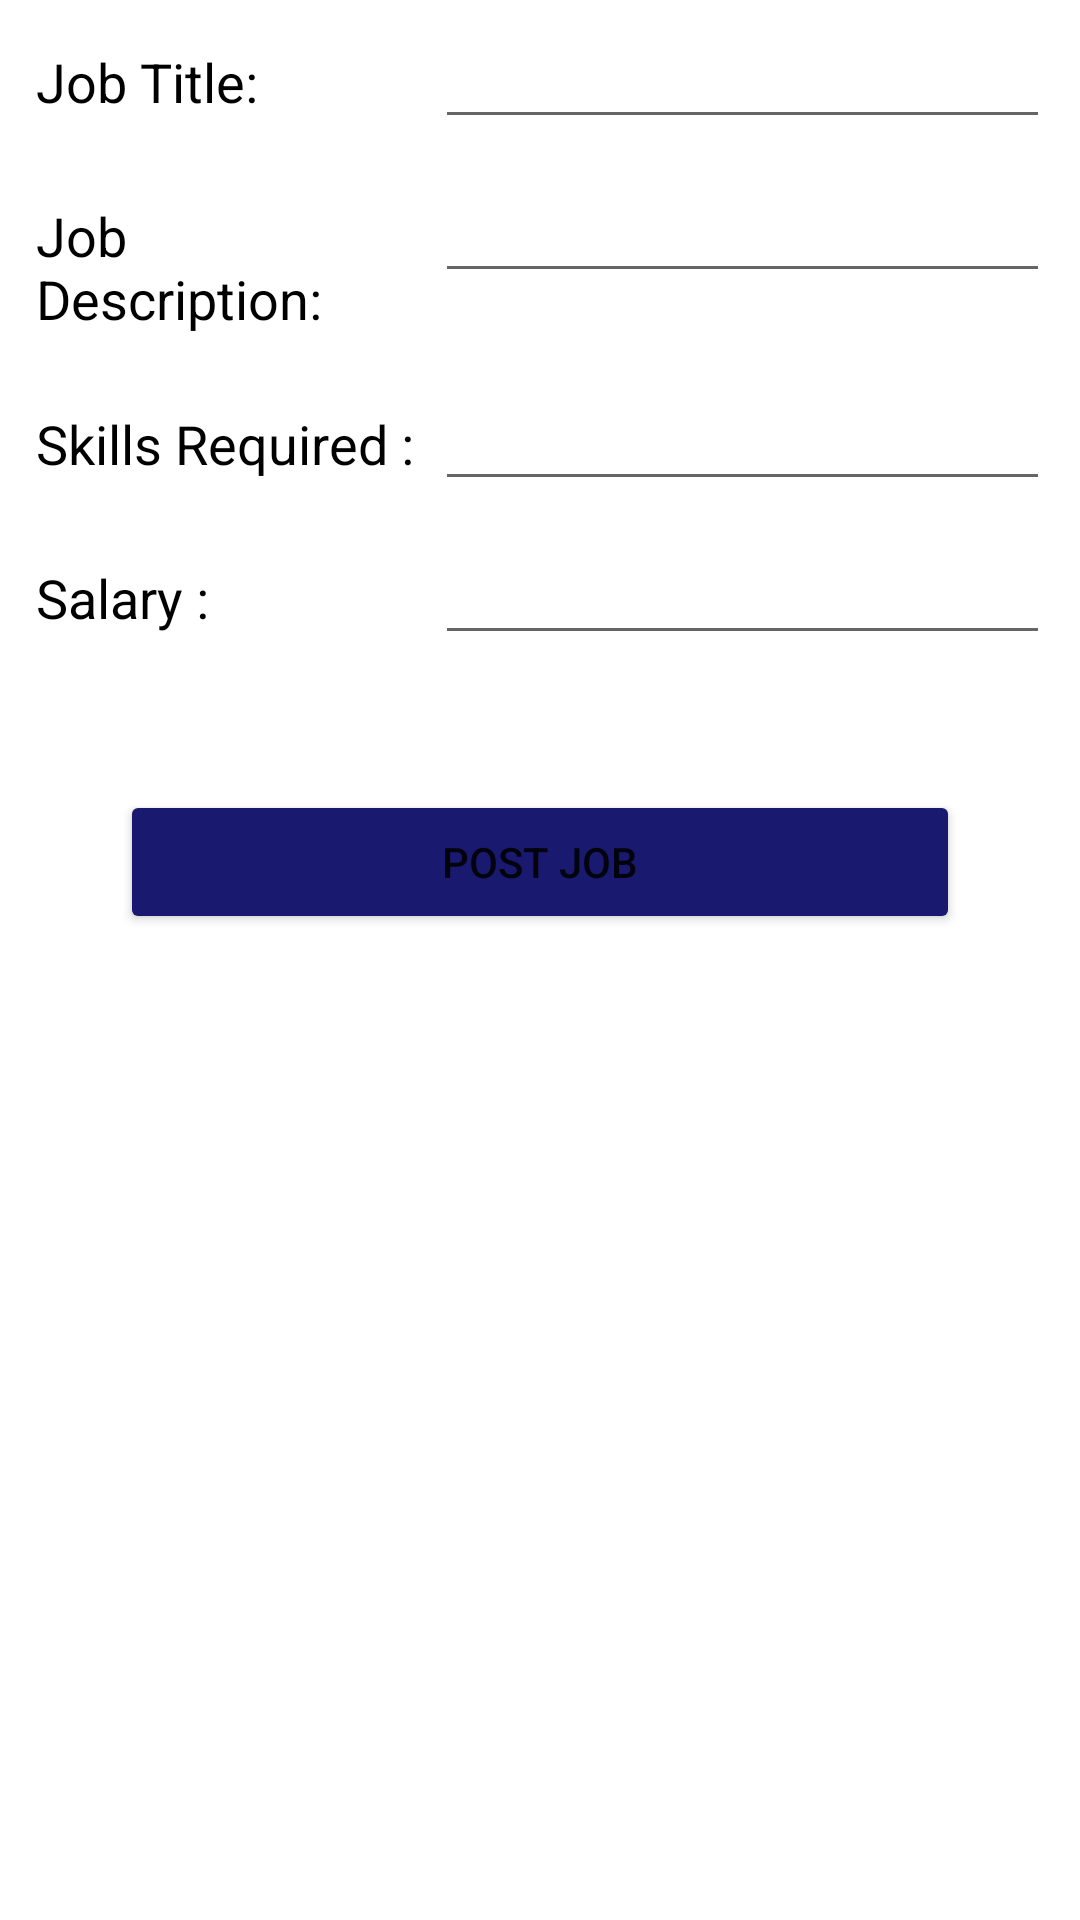

This screen was rendered from an Android layout file. Write that file and the resources it references.
<!-- AndroidManifest.xml: application theme Theme.ReadersRealm -->
<!-- res/layout/activity_insert_job_post2.xml -->
<?xml version="1.0" encoding="utf-8"?>
<LinearLayout xmlns:android="http://schemas.android.com/apk/res/android"
    xmlns:app="http://schemas.android.com/apk/res-auto"
    xmlns:tools="http://schemas.android.com/tools"
    android:layout_width="match_parent"
    android:layout_height="match_parent"
    android:orientation="vertical"
    tools:context=".insertJobPostActivity2">

    <ScrollView
        android:layout_width="match_parent"
        android:layout_height="wrap_content"
        >

        <LinearLayout
            android:layout_width="match_parent"
            android:layout_height="wrap_content"

            android:orientation="vertical">

            <LinearLayout
                android:layout_width="match_parent"
                android:layout_height="wrap_content"
                android:layout_margin="5dp"
                android:orientation="horizontal">

                <RelativeLayout
                    android:layout_width="0dp"
                    android:layout_height="wrap_content"
                    android:layout_weight="2">

                    <TextView
                        android:layout_width="match_parent"
                        android:layout_height="wrap_content"
                        android:padding="7dp"
                        android:textColor="@color/black"
                        android:text="Job Title: "
                        android:textAppearance="?android:textAppearanceMedium" />
                </RelativeLayout>
                <RelativeLayout
                    android:layout_width="0dp"
                    android:layout_height="wrap_content"
                    android:layout_weight="3">

                    <EditText
                        android:id="@+id/jobTitleEditText"
                        android:layout_width="match_parent"
                        android:layout_height="wrap_content"
                        android:layout_marginRight="5dp"/>

                </RelativeLayout>





            </LinearLayout>

            <LinearLayout
                android:layout_width="match_parent"
                android:layout_height="wrap_content"
                android:layout_margin="5dp"
                android:orientation="horizontal">

                <RelativeLayout
                    android:layout_width="0dp"
                    android:layout_height="wrap_content"
                    android:layout_weight="2">

                    <TextView
                        android:layout_width="match_parent"
                        android:layout_height="wrap_content"
                        android:padding="7dp"
                        android:textColor="@color/black"
                        android:text="Job Description: "
                        android:textAppearance="?android:textAppearanceMedium" />
                </RelativeLayout>
                <RelativeLayout
                    android:layout_width="0dp"
                    android:layout_height="wrap_content"
                    android:layout_weight="3">

                    <EditText
                        android:id="@+id/jobDescriptionEditText"
                        android:layout_width="match_parent"
                        android:layout_height="wrap_content"
                        android:layout_marginRight="5dp"/>

                </RelativeLayout>





            </LinearLayout>

            <LinearLayout
                android:layout_width="match_parent"
                android:layout_height="wrap_content"
                android:layout_margin="5dp"
                android:orientation="horizontal">

                <RelativeLayout
                    android:layout_width="0dp"
                    android:layout_height="wrap_content"
                    android:layout_weight="2">

                    <TextView
                        android:layout_width="match_parent"
                        android:layout_height="wrap_content"
                        android:padding="7dp"
                        android:textColor="@color/black"
                        android:text="Skills Required : "
                        android:textAppearance="?android:textAppearanceMedium" />
                </RelativeLayout>
                <RelativeLayout
                    android:layout_width="0dp"
                    android:layout_height="wrap_content"
                    android:layout_weight="3">

                    <EditText
                        android:id="@+id/skillsRequiredEditText"
                        android:layout_width="match_parent"
                        android:layout_height="wrap_content"
                        android:layout_marginRight="5dp"/>

                </RelativeLayout>





            </LinearLayout>
            <LinearLayout
                android:layout_width="match_parent"
                android:layout_height="wrap_content"
                android:layout_margin="5dp"
                android:orientation="horizontal">

                <RelativeLayout
                    android:layout_width="0dp"
                    android:layout_height="wrap_content"
                    android:layout_weight="2">

                    <TextView
                        android:layout_width="match_parent"
                        android:layout_height="wrap_content"
                        android:padding="7dp"
                        android:textColor="@color/black"
                        android:text="Salary : "
                        android:textAppearance="?android:textAppearanceMedium" />
                </RelativeLayout>
                <RelativeLayout
                    android:layout_width="0dp"
                    android:layout_height="wrap_content"
                    android:layout_weight="3">

                    <EditText
                        android:id="@+id/salaryEditText"
                        android:layout_width="match_parent"
                        android:layout_height="wrap_content"
                        android:layout_marginRight="5dp"/>

                </RelativeLayout>





            </LinearLayout>
            <Button
                android:layout_width="match_parent"
                android:layout_height="wrap_content"
                android:layout_margin="40dp"
                android:text="Post Job"
                android:backgroundTint=	"#191970"
                android:id="@+id/post_job_btn"
                />

        </LinearLayout>
    </ScrollView>
</LinearLayout>
<!-- resources referenced by this layout -->
<resources>
  <style name="Theme.ReadersRealm" parent="Theme.MaterialComponents.DayNight.NoActionBar">
          
          <item name="colorPrimary">@color/purple_500</item>
          <item name="colorPrimaryVariant">@color/purple_700</item>
          <item name="colorOnPrimary">@color/white</item>
          
          <item name="colorSecondary">@color/teal_200</item>
          <item name="colorSecondaryVariant">@color/teal_700</item>
          <item name="colorOnSecondary">@color/black</item>
          
          <item name="android:statusBarColor">?attr/colorPrimaryVariant</item>
          
          <item name="android:windowContentTransitions">true</item>
      </style>
  <!-- not gathered from this repository: default colours our renderer supplied (Android Studio template values) -->
  <color name="purple_500">#FF6200EE</color>
  <color name="purple_700">#FF3700B3</color>
  <color name="teal_200">#FF03DAC5</color>
  <color name="teal_700">#FF018786</color>
  <color name="black">#FF000000</color>
  <color name="white">#FFFFFFFF</color>
</resources>
